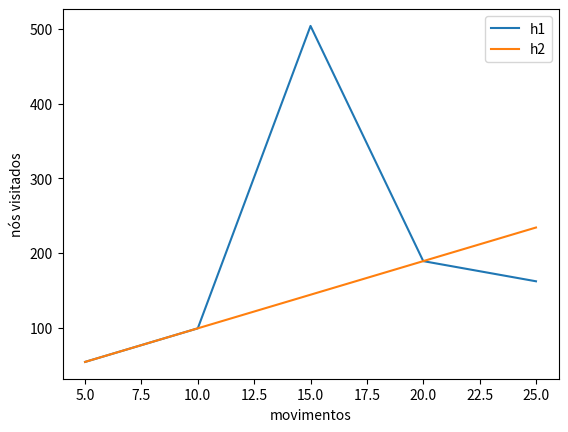

Here is the Python script that generated this plot:
import copy
import numpy as np
from heapq import heappush, heappop
import matplotlib.pyplot as plt



def valid(x,y):
    r = True
    if x < 0 : r = False
    if x > 2 : r = False
    if y < 0 : r = False
    if y > 2 : r = False
    return r



# s = [[4,1,3],[2,5,6],[0,7,8]]

# 4 1 3
# 2 5 6
# 0 7 8

def sons(s):
    r = []
    x = None
    y = None
    #localiza zero
    for i in range(len(s)):
        for j in range(len(s[i])):
            if s[i][j] == 0:
                x = i
                y = j
    # cima
    vx = x - 1
    vy = y
    if (valid(vx,vy)):
        ts = copy.deepcopy(s)
        t = ts[vx][vy]
        ts[vx][vy] = ts[x][y]
        ts[x][y] = t
        r.append(ts)
    # baixo
    vx = x + 1
    vy = y
    if (valid(vx,vy)):
        ts = copy.deepcopy(s)
        t = ts[vx][vy]
        ts[vx][vy] = ts[x][y]
        ts[x][y] = t
        r.append(ts)

    # direita
    vx = x 
    vy = y +1
    if (valid(vx,vy)):
        ts = copy.deepcopy(s)
        t = ts[vx][vy]
        ts[vx][vy] = ts[x][y]
        ts[x][y] = t
        r.append(ts)

    # esquerda
    vx = x 
    vy = y - 1
    if (valid(vx,vy)):
        ts = copy.deepcopy(s)
        t = ts[vx][vy]
        ts[vx][vy] = ts[x][y]
        ts[x][y] = t
        r.append(ts)

    return r

def printPuzzle(s):
    for v in s:
        print(v)

def son2str(s):
    s1 = s[0]+s[1]+s[2]
    return ''.join([str(v) for v in s1])


def bfs(start,goal):
    l = [start]
    fathers = dict()
    visited = [start]
    while (len(l)>0):
        father = l[0]
        del l[0]
        for son in sons(father):
            if son not in visited:
                visited.append(son)
                print(len(visited))
                fathers[son2str(son)] = father
                if son == goal:
                    res = []
                    node = son
                    while node != start:
                        res.append(node)
                        node = fathers[son2str(node)]
                    res.append(start)
                    res.reverse()
                    print(res)
                    return res
                else:
                    l.append(son)
    print("Sem Solucao")
##################################################################
def h2(a,b): # distancia de manhatan
    dist = 0
    tam = len(a)*len(a[0])
    v = [[] for i in range(tam)]
    for i in range(len(a)):
        for j in range(len(a[i])):
            v[a[i][j]].append((i,j))
            v[b[i][j]].append((i,j))
    for i in range(tam):
        dist += abs(v[i][0][0]-v[i][1][0]) + abs(v[i][0][1]-v[i][1][1])
    return dist


def busca_heuristica(start,goal,heuristica):
    h = []
    heappush(h,(heuristica(start,goal),start))
    fathers = dict()
    visited = [start]
    while (len(h)>0):
        (_,father) = heappop(h)
        for son in sons(father):
            if son not in visited:
                visited.append(son)
                visitados.append(visited)
                print(len(visited))
                fathers[son2str(son)] = father
                if son == goal:
                    res = []
                    node = son
                    while node != start:
                        res.append(node)
                        node = fathers[son2str(node)]
                    res.append(start)
                    res.reverse()
                    #print(res)
                    movimentos.append(res)
                    return res
                else:
                    heappush(h,(heuristica(son,goal),son))
    print("Sem Solucao")
######################################################

# Funcao de h1 implementada
def h1(start, goal):
    erros = int(0)

    for i in range(3):
        for j in range(3):
            if start[i][j] !=  goal[i][j]:
                erros += 1
        print()
    return erros

def resu(multivec):
    r = []
    for i in multivec:
        for j in i:
            for k in j:
                r.append(k)
    return r



#################################################33
# s = [[4,1,3],[2,5,6],[0,7,8]]

# # 4 1 3       1 2 3
# # 2 5 6   ->  4 5 6
# # 0 7 8       7 8 0
# resp = bfs(s,[[1,2,3],[4,5,6],[7,8,0]])
# for s in resp:
#     printPuzzle(s)
#     print()

##################################################
# start = [[4,1,3],[2,5,6],[0,7,8]]
# goal  = [[1,2,3],[4,5,6],[7,8,0]]
# # 4 1 3       1 2 3
# # 2 5 6   ->  4 5 6
# # 0 7 8       7 8 0
# # 1 +2 +0+1+0 +0+1+1+2 = 8
# h2(start,goal)


########################################################
#start1 = [[1,2,3], [4,6,8], [7,0,5]]
starth1_1 = [[1,2,3], [4,6,8], [7,0,5]] 
starth1_2 = [[1,2,3], [4,5,7], [0,8,6]] 
starth1_3 = [[1,2,3], [5,6,4], [7,0,8]]
starth1_4 = [[1,2,3], [4,7,6], [8,5,0]] 
starth1_5 = [[1,2,3], [4,7,0], [6,8,5]]


starth2_1 = [[1,2,3], [4,6,8], [7,0,5]] 
starth2_2 = [[1,2,3], [4,5,7], [0,8,6]] 
starth2_3 = [[1,2,3], [5,6,4], [7,0,8]]
starth2_4 = [[1,2,3], [4,7,6], [8,5,0]] 
starth2_5 = [[1,2,3], [4,7,0], [6,8,5]]

goal  = [[1,2,3],[4,5,6],[7,8,0]]
# 4 1 3       1 2 3
# 2 5 6   ->  4 5 6
# 0 7 8       7 8 0
# 1 +2 +0+1+0 +0+1+1+2 = 8

visitados = []
movimentos = []

resph1_1 = busca_heuristica(starth1_1,goal,h1)
resph1_2 = busca_heuristica(starth1_2,goal,h1)
resph1_3 = busca_heuristica(starth1_3,goal,h1)
resph1_4 = busca_heuristica(starth1_4,goal,h1)
resph1_5 = busca_heuristica(starth1_5,goal,h1)

resph2_1 = busca_heuristica(starth1_1,goal,h2)
resph2_2 = busca_heuristica(starth1_2,goal,h2)
resph2_3 = busca_heuristica(starth1_3,goal,h2)
resph2_4 = busca_heuristica(starth1_4,goal,h2)
resph2_5 = busca_heuristica(starth1_5,goal,h2)


r1 = resu(resph1_1)
r2 = resu(resph1_2)
r3 = resu(resph1_3)
r4 = resu(resph1_4)
r5 = resu(resph1_5)

a1 = resu(resph2_1)
a2 = resu(resph2_2)
a3 = resu(resph2_3)
a4 = resu(resph2_4)
a5 = resu(resph2_5)



movs = [5, 10, 15, 20, 25]
passos = [len(r1), len(r2), len(r3), len(r4), len(r5)]
pas =  [len(a1), len(a2), len(a3), len(a4), len(a5)]
plt.plot( movs, passos , label='h1')
plt.plot( movs, pas , label='h2')

plt.xlabel('movimentos')
plt.ylabel('nós visitados')
plt.legend()
plt.show()
